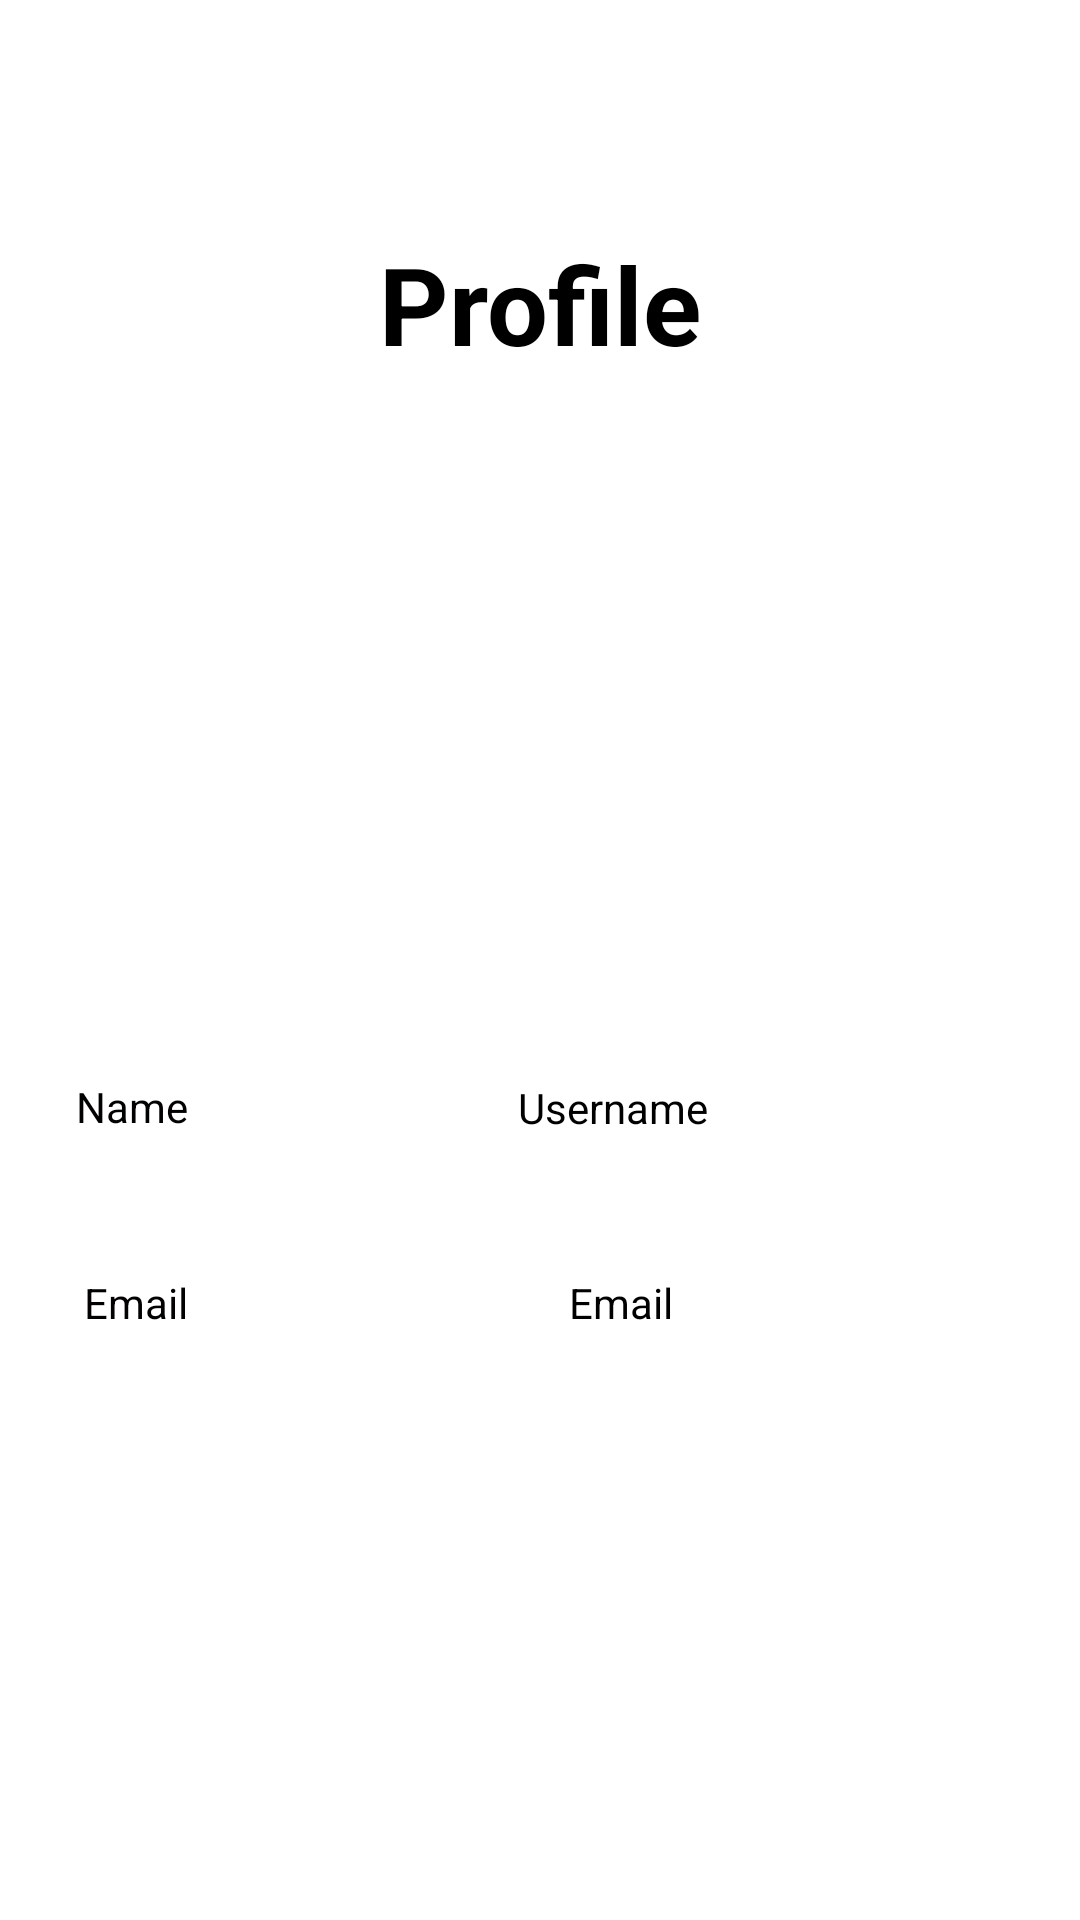

Produce the Android XML layout that renders to this screen, including the resource entries it uses.
<!-- AndroidManifest.xml: application theme Theme.FASTChat -->
<!-- res/layout/activity_profile.xml -->
<?xml version="1.0" encoding="utf-8"?>
<androidx.constraintlayout.widget.ConstraintLayout xmlns:android="http://schemas.android.com/apk/res/android"
    xmlns:app="http://schemas.android.com/apk/res-auto"
    xmlns:tools="http://schemas.android.com/tools"
    android:layout_width="match_parent"
    android:layout_height="match_parent"
    tools:context=".Activity.ProfileActivity">


    <View
        android:id="@+id/view2"
        android:layout_width="match_parent"
        android:layout_height="match_parent"
        android:background="#FFFFFF"
        tools:layout_editor_absoluteX="0dp"
        tools:layout_editor_absoluteY="0dp" />

    <TextView
        android:id="@+id/logo"
        android:layout_width="wrap_content"
        android:layout_height="wrap_content"
        android:text="Profile"
        android:textColor="@color/black"
        android:textSize="36sp"
        android:textStyle="bold"
        app:layout_constraintBottom_toBottomOf="parent"
        app:layout_constraintEnd_toEndOf="parent"
        app:layout_constraintStart_toStartOf="parent"
        app:layout_constraintTop_toTopOf="parent"
        app:layout_constraintVertical_bias="0.13" />

    <TextView
        android:id="@+id/profileUsername"
        android:layout_width="299dp"
        android:layout_height="48dp"
        android:layout_marginTop="220dp"
        android:drawablePadding="10dp"
        android:ems="10"
        android:gravity="center"
        android:hint="Username"
        android:inputType="textPersonName"
        android:minHeight="48dp"
        android:paddingLeft="20dp"
        android:paddingTop="10dp"
        android:paddingRight="10dp"
        android:paddingBottom="10dp"
        android:textColor="@color/black"
        android:textColorHint="@color/black"
        android:textSize="14sp"
        app:layout_constraintEnd_toEndOf="parent"
        app:layout_constraintHorizontal_bias="0.82"
        app:layout_constraintStart_toStartOf="parent"
        app:layout_constraintTop_toBottomOf="@+id/logo" />

    <TextView
        android:id="@+id/profileEmail"
        android:layout_width="304dp"
        android:layout_height="50dp"
        android:layout_marginTop="16dp"
        android:drawablePadding="10dp"
        android:ems="10"
        android:gravity="center"
        android:hint="Email"
        android:inputType="textEmailAddress"
        android:minHeight="48dp"
        android:paddingLeft="20dp"
        android:paddingTop="10dp"
        android:paddingRight="10dp"
        android:paddingBottom="10dp"
        android:textColor="@color/black"
        android:textColorHint="@color/black"
        android:textSize="14sp"
        app:layout_constraintEnd_toEndOf="parent"
        app:layout_constraintHorizontal_bias="0.0"
        app:layout_constraintStart_toStartOf="@+id/profileUsername"
        app:layout_constraintTop_toBottomOf="@+id/profileUsername" />

    <TextView
        android:layout_width="73dp"
        android:layout_height="47dp"
        android:gravity="center|end"
        android:text="Name"
        android:textColor="#020000"
        app:layout_constraintBottom_toBottomOf="@+id/profileUsername"
        app:layout_constraintEnd_toStartOf="@+id/profileUsername"
        app:layout_constraintHorizontal_bias="0.473"
        app:layout_constraintStart_toStartOf="parent"
        app:layout_constraintTop_toTopOf="@+id/profileUsername"
        app:layout_constraintVertical_bias="0.0" />

    <TextView
        android:layout_width="73dp"
        android:layout_height="50dp"
        android:gravity="center|end"
        android:text="Email"
        android:textColor="#020000"
        app:layout_constraintBottom_toBottomOf="@+id/profileEmail"
        app:layout_constraintEnd_toStartOf="@+id/profileEmail"
        app:layout_constraintHorizontal_bias="0.473"
        app:layout_constraintStart_toStartOf="parent"
        app:layout_constraintTop_toTopOf="@+id/profileEmail"
        app:layout_constraintVertical_bias="0.0" />

    <ImageView
        android:id="@+id/profileImage"
        android:layout_width="wrap_content"
        android:layout_height="wrap_content"
        app:layout_constraintBottom_toTopOf="@+id/profileUsername"
        app:layout_constraintEnd_toEndOf="parent"
        app:layout_constraintStart_toStartOf="parent"
        app:layout_constraintTop_toBottomOf="@+id/logo"
        tools:srcCompat="@tools:sample/avatars" />

</androidx.constraintlayout.widget.ConstraintLayout>
<!-- resources referenced by this layout -->
<resources>
  <style name="Theme.FASTChat" parent="Theme.MaterialComponents.DayNight.DarkActionBar">
          
          <item name="colorPrimary">@color/purple_500</item>
          <item name="colorPrimaryVariant">@color/purple_700</item>
          <item name="colorOnPrimary">@color/white</item>
          
          <item name="colorSecondary">@color/teal_200</item>
          <item name="colorSecondaryVariant">@color/teal_700</item>
          <item name="colorOnSecondary">@color/black</item>
          
          <item name="android:statusBarColor" tools:targetApi="l">?attr/colorPrimaryVariant</item>
          <item name="windowActionBar">false</item>
          <item name="windowNoTitle">true</item>
          
      </style>
  <!-- not gathered from this repository: default colours our renderer supplied (Android Studio template values) -->
  <color name="purple_500">#FF6200EE</color>
  <color name="purple_700">#FF3700B3</color>
  <color name="teal_200">#FF03DAC5</color>
  <color name="teal_700">#FF018786</color>
  <color name="black">#FF000000</color>
  <color name="white">#FFFFFFFF</color>
</resources>
